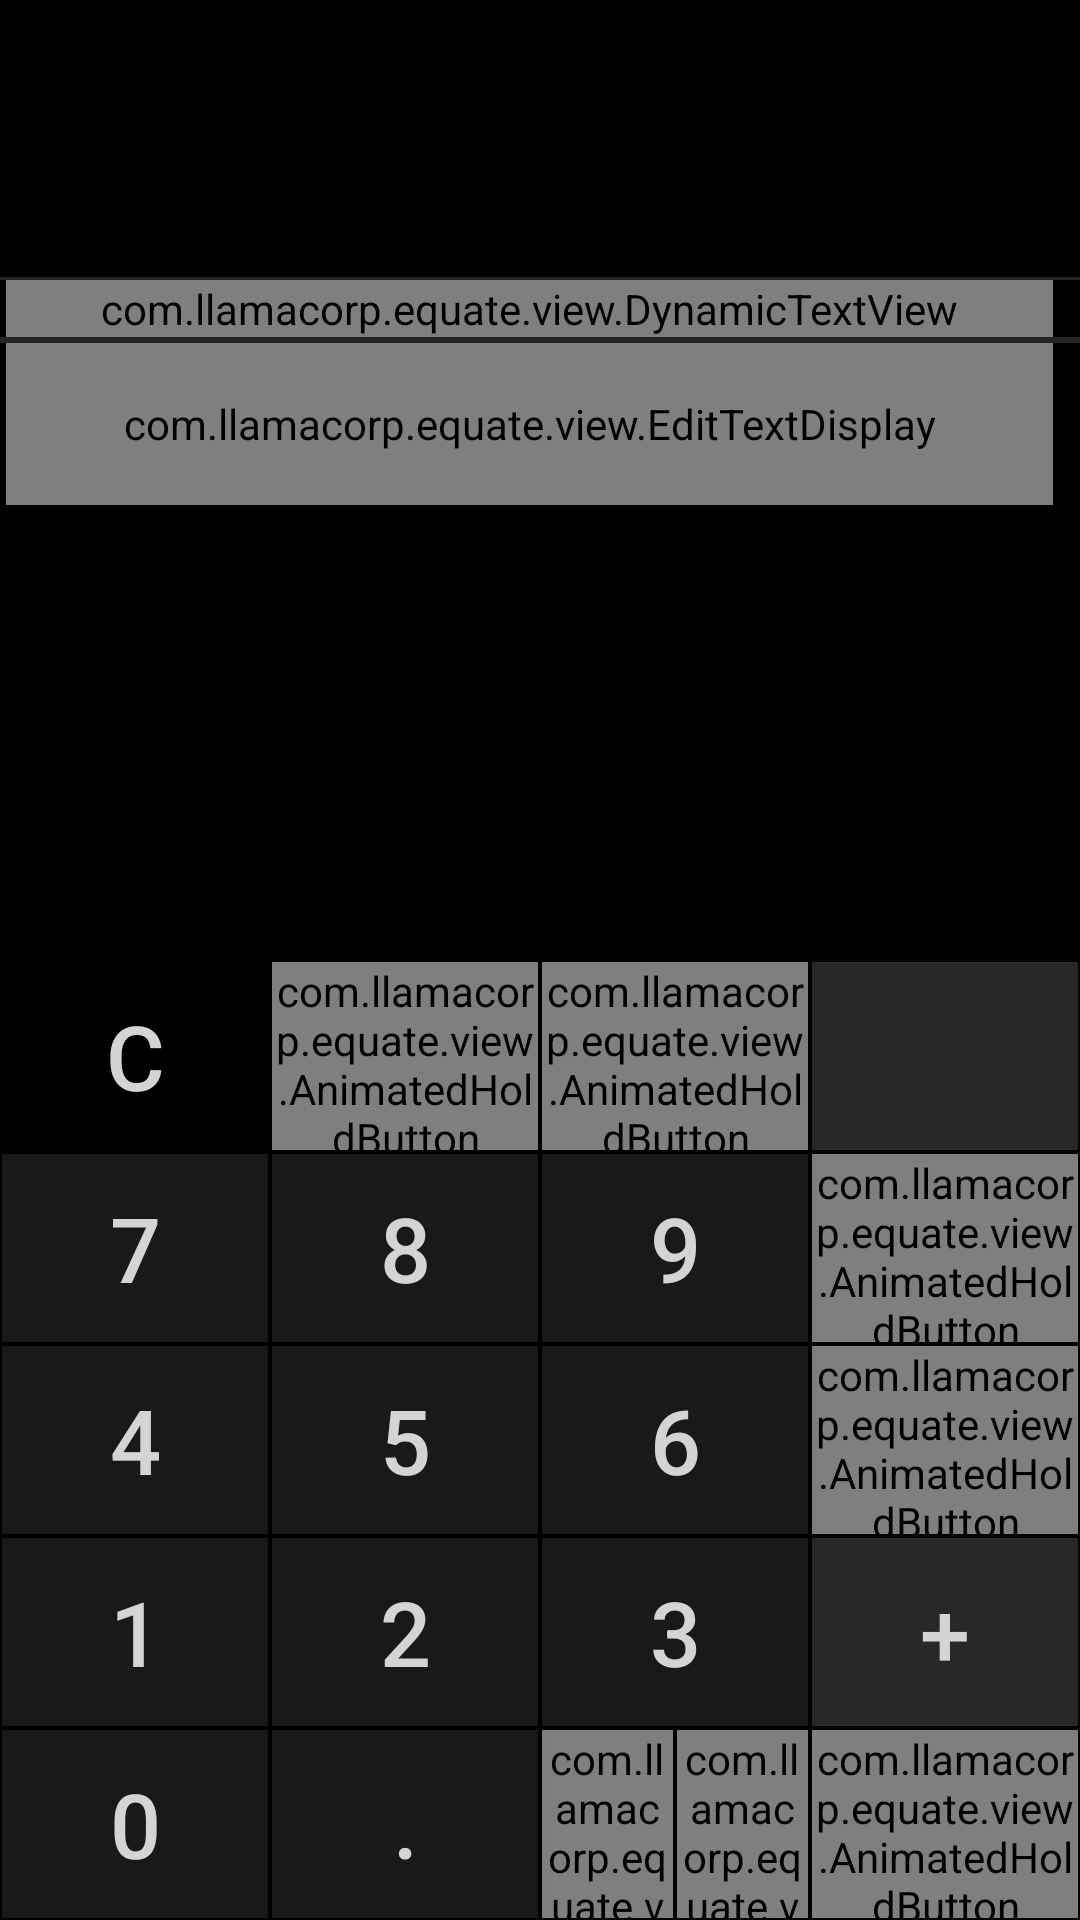

Here is an Android app screen rendered from its layout file. Give the layout XML and the strings, colors and styles it references.
<!-- AndroidManifest.xml: activity theme Theme.PageIndicatorDefaults -->
<!-- res/layout/activity_calc.xml -->
<LinearLayout xmlns:android="http://schemas.android.com/apk/res/android"
    android:layout_width="match_parent"
    android:layout_height="match_parent"
    android:background="@color/app_background"
    android:gravity="bottom"
    android:orientation="vertical">

    <LinearLayout
        android:layout_width="match_parent"
        android:layout_height="0dp"
        android:layout_weight="1"
        android:background="@color/app_background"
        android:gravity="bottom"
        android:orientation="vertical">

        <LinearLayout
            android:layout_width="match_parent"
            android:layout_height="0dp"
            android:layout_weight="2"
            android:background="@color/app_background"
            android:gravity="bottom"
            android:orientation="vertical">

            <FrameLayout
                android:id="@+id/resultListFragmentContainer"
                android:layout_width="match_parent"
                android:layout_height="0dp"
                android:layout_weight="2" />

            <LinearLayout
                android:id="@+id/resultPreviewContainer"
                android:layout_width="match_parent"
                android:layout_height="wrap_content"
                android:orientation="vertical">

                <View
                    android:id="@+id/prev_curr_exp_divider"
                    android:layout_width="match_parent"
                    android:layout_height="1dp"
                    android:background="@color/prev_curr_exp_divider" />

                <com.llamacorp.equate.view.DynamicTextView xmlns:customNS="http://schemas.android.com/apk/res/com.llamacorp.equate"
                    android:id="@+id/resultPreview"
                    style="@style/ResultPreview"
                    android:layout_width="match_parent"
                    android:layout_height="wrap_content"
                    android:layout_gravity="end"
                    android:layout_marginStart="@dimen/ResultPaddingLeft"
                    android:layout_marginLeft="@dimen/ResultPaddingLeft"
                    android:layout_marginEnd="@dimen/ResultPadding"
                    android:layout_marginRight="@dimen/ResultPadding"
                    android:gravity="end"
                    android:paddingLeft="@dimen/ResultPrevPadding"
                    android:paddingRight="@dimen/ResultPrevPadding"
                    android:scrollHorizontally="true"
                    customNS:minimumTextSize="15sp"></com.llamacorp.equate.view.DynamicTextView>
            </LinearLayout>

            <View
                android:id="@+id/prev_curr_exp_divider2"
                android:layout_width="match_parent"
                android:layout_height="2dp"
                android:background="@color/prev_curr_exp_divider" />

            <com.llamacorp.equate.view.EditTextDisplay xmlns:customNS="http://schemas.android.com/apk/res/com.llamacorp.equate"
                android:id="@+id/textDisplay"
                android:layout_width="match_parent"
                android:layout_height="54sp"
                android:layout_marginStart="@dimen/ResultPaddingLeft"
                android:layout_marginLeft="@dimen/ResultPaddingLeft"
                android:layout_marginEnd="@dimen/ResultPadding"
                android:layout_marginRight="@dimen/ResultPadding"
                android:background="@color/app_background"
                android:gravity="end|bottom"
                android:inputType="textNoSuggestions"
                android:textSize="40sp"
                customNS:minimumTextSize="25sp" />
        </LinearLayout>

        <LinearLayout
            android:id="@+id/unit_container"
            android:layout_width="match_parent"
            android:layout_height="0dp"
            android:layout_weight="1.8"
            android:background="@color/app_background"
            android:gravity="bottom"
            android:orientation="vertical">

            <com.viewpagerindicator.TabPageIndicator
                android:id="@+id/unit_type_titles"
                android:layout_width="fill_parent"
                android:layout_height="wrap_content"
                android:visibility="gone" />

            <androidx.viewpager.widget.ViewPager xmlns:android="http://schemas.android.com/apk/res/android"
                android:id="@+id/unit_pager"
                android:layout_width="match_parent"
                android:layout_height="fill_parent" />
        </LinearLayout>
    </LinearLayout>

    <LinearLayout
        android:layout_width="match_parent"
        android:layout_height="0dp"
        android:layout_weight="1"
        android:background="@color/app_background"
        android:orientation="vertical">

        <LinearLayout
            android:layout_width="match_parent"
            android:layout_height="0dp"
            android:layout_weight="1"
            android:background="@color/app_background">

            <Button
                android:id="@+id/clear_button"
                style="@style/CalcButton.Clear"
                android:text="@string/clear_button" />

            <com.llamacorp.equate.view.AnimatedHoldButton xmlns:customNS="http://schemas.android.com/apk/res/com.llamacorp.equate"
                android:id="@+id/percent_button"
                style="@style/CalcButton.Operator"
                customNS:primary_text="@string/percent_button"
                customNS:secondary_text="@string/ee_button"
                customNS:secondary_text_font_size_percentage="50" />

            <com.llamacorp.equate.view.AnimatedHoldButton xmlns:customNS="http://schemas.android.com/apk/res/com.llamacorp.equate"
                android:id="@+id/divide_button"
                style="@style/CalcButton.Operator"
                customNS:primary_text="@string/divide_button"
                customNS:secondary_text="@string/invert_button"
                customNS:secondary_text_font_size_percentage="50" />

            <ImageButton
                android:id="@+id/backspace_button"
                style="@style/CalcButton.Operator"
                android:adjustViewBounds="false"
                android:src="@drawable/ic_action_backspace" />
        </LinearLayout>

        <LinearLayout
            android:layout_width="match_parent"
            android:layout_height="0dp"
            android:layout_weight="1"
            android:background="@color/app_background">

            <Button
                android:id="@+id/seven_button"
                style="@style/CalcButton.Numb"
                android:text="@string/seven_button" />

            <Button
                android:id="@+id/eight_button"
                style="@style/CalcButton.Numb"
                android:text="@string/eight_button" />

            <Button
                android:id="@+id/nine_button"
                style="@style/CalcButton.Numb"
                android:text="@string/nine_button" />

            <com.llamacorp.equate.view.AnimatedHoldButton xmlns:customNS="http://schemas.android.com/apk/res/com.llamacorp.equate"
                android:id="@+id/multiply_button"
                style="@style/CalcButton.Operator"
                customNS:primary_text="@string/multiply_button"
                customNS:secondary_text="@string/power_button" />
        </LinearLayout>

        <LinearLayout
            android:layout_width="match_parent"
            android:layout_height="0dp"
            android:layout_weight="1"
            android:background="@color/app_background">

            <Button
                android:id="@+id/four_button"
                style="@style/CalcButton.Numb"
                android:text="@string/four_button" />

            <Button
                android:id="@+id/five_button"
                style="@style/CalcButton.Numb"
                android:text="@string/five_button" />

            <Button
                android:id="@+id/six_button"
                style="@style/CalcButton.Numb"
                android:text="@string/six_button" />

            <com.llamacorp.equate.view.AnimatedHoldButton xmlns:customNS="http://schemas.android.com/apk/res/com.llamacorp.equate"
                android:id="@+id/minus_button"
                style="@style/CalcButton.Operator"
                customNS:primary_text="@string/minus_button"
                customNS:secondary_text="@string/negate_button" />
        </LinearLayout>

        <LinearLayout
            android:layout_width="match_parent"
            android:layout_height="0dp"
            android:layout_weight="1"
            android:background="@color/app_background">

            <Button
                android:id="@+id/one_button"
                style="@style/CalcButton.Numb"
                android:text="@string/one_button" />

            <Button
                android:id="@+id/two_button"
                style="@style/CalcButton.Numb"
                android:text="@string/two_button" />

            <Button
                android:id="@+id/three_button"
                style="@style/CalcButton.Numb"
                android:text="@string/three_button" />

            <Button
                android:id="@+id/plus_button"
                style="@style/CalcButton.Operator"
                android:text="@string/plus_button" />
        </LinearLayout>

        <LinearLayout
            android:layout_width="match_parent"
            android:layout_height="0dp"
            android:layout_weight="1"
            android:background="@color/app_background">

            <Button
                android:id="@+id/zero_button"
                style="@style/CalcButton.Numb"
                android:text="@string/zero_button" />

            <Button
                android:id="@+id/decimal_button"
                style="@style/CalcButton.Numb"
                android:text="@string/decimal_button" />

            <LinearLayout
                android:layout_width="0dp"
                android:layout_height="match_parent"
                android:layout_margin="@dimen/CalcButtonMargin"
                android:layout_weight="1"
                android:background="@color/app_background">

                <com.llamacorp.equate.view.AnimatedHoldButton xmlns:customNS="http://schemas.android.com/apk/res/com.llamacorp.equate"
                    android:id="@+id/open_para_button"
                    style="@style/SmallOperator"
                    android:layout_marginRight="@dimen/CalcButtonMargin"
                    customNS:primary_text="@string/open_para_button"
                    customNS:secondary_text="@string/open_para_long_button"
                    customNS:secondary_text_font_size_percentage="45" />


                <com.llamacorp.equate.view.AnimatedHoldButton xmlns:customNS="http://schemas.android.com/apk/res/com.llamacorp.equate"
                    android:id="@+id/close_para_button"
                    style="@style/SmallOperator"
                    android:layout_marginLeft="@dimen/CalcButtonMargin"
                    customNS:primary_text="@string/close_para_button"
                    customNS:secondary_text="@string/close_para_long_button"
                    customNS:secondary_text_font_size_percentage="45" />

            </LinearLayout>

            <com.llamacorp.equate.view.AnimatedHoldButton xmlns:customNS="http://schemas.android.com/apk/res/com.llamacorp.equate"
                android:id="@+id/equals_button"
                style="@style/CalcButton.Equals"
                customNS:pressed_color="@color/equal_button_pressed"
                customNS:primary_text="@string/equals_button"
                customNS:secondary_text="@string/equals_secondary_text"
                customNS:secondary_text_color="@color/equals_secondary_text_color_normal" />
        </LinearLayout>
    </LinearLayout>

</LinearLayout>
<!-- resources referenced by this layout -->
<resources>
  <color name="app_background">#000000</color>
  <color name="equal_button_pressed">#ff7cc97c</color>
  <color name="equals_secondary_text_color_normal">#ff969696</color>
  <color name="prev_curr_exp_divider">#252525</color>
  <dimen name="CalcButtonMargin">0.5dp</dimen>
  <dimen name="ResultPadding">9dp</dimen>
  <dimen name="ResultPaddingLeft">2dp</dimen>
  <dimen name="ResultPrevPadding">2dp</dimen>
  <string name="clear_button">C</string>
  <string name="close_para_button">)</string>
  <string name="close_para_long_button">(…</string>
  <string name="decimal_button">.</string>
  <string name="divide_button">÷</string>
  <string name="ee_button">EE</string>
  <string name="eight_button">8</string>
  <string name="equals_button">=</string>
  <string name="equals_secondary_text">≡</string>
  <string name="five_button">5</string>
  <string name="four_button">4</string>
  <string name="invert_button">1/x</string>
  <string name="minus_button">-</string>
  <string name="multiply_button">×</string>
  <string name="negate_button">±</string>
  <string name="nine_button">9</string>
  <string name="one_button">1</string>
  <string name="open_para_button">(</string>
  <string name="open_para_long_button">…)</string>
  <string name="percent_button">%</string>
  <string name="plus_button">+</string>
  <string name="power_button">^</string>
  <string name="seven_button">7</string>
  <string name="six_button">6</string>
  <string name="three_button">3</string>
  <string name="two_button">2</string>
  <string name="zero_button">0</string>
  <style name="CalcButton.Clear">
          <item name="android:background">@drawable/clear_button</item>
          <item name="android:textColor">@drawable/button_text_color</item>
      </style>
  <style name="CalcButton.Equals">
          <item name="android:background">@drawable/eq_button</item>
          <item name="android:textColor">@drawable/eq_button_text_color</item>
      </style>
  <style name="CalcButton.Numb">
          <item name="android:background">@drawable/num_button</item>
          <item name="android:textColor">@drawable/button_text_color</item>
      </style>
  <style name="CalcButton.Operator">
          <item name="android:background">@drawable/op_button</item>
          <item name="android:textColor">@drawable/button_text_color</item>
      </style>
  <style name="AppBaseTheme.NoActionBar">
          <item name="windowActionBar">false</item>
          <item name="windowNoTitle">true</item>
      </style>
  <style name="Widget.IconPageIndicator" parent="Widget">
          <item name="android:layout_marginLeft">6dp</item>
          <item name="android:layout_marginRight">6dp</item>
      </style>
  <color name="button_text_conv_not_selected">#1BC41B</color>
  <color name="button_text_conv_normal">#282828</color>
  <color name="button_text_pressed">#232323</color>
  <color name="button_text_conv_pressed">#232323</color>
  <color name="button_text_normal">#D4D4D4</color>
  <color name="equal_button_text_normal">#D4D4D4</color>
  <color name="equal_button_text_pressed">#232323</color>
  <!-- drawable result_textview_normal (drawable) -->
  <?xml version="1.0" encoding="utf-8"?>
  <shape xmlns:android="http://schemas.android.com/apk/res/android"
      android:shape="rectangle">
  
      <solid android:color="@color/app_background" />
  
  </shape>
  <color name="preview_text_color">#B23535</color>
  <color name="prev_result_text_pressed">#000000</color>
  <style name="Widget" />
  <style name="TextAppearance.TabPageIndicator" parent="Widget">
          <item name="android:textStyle">bold</item>
          <item name="android:textColor">@color/vpi__dark_theme</item>
      </style>
  <dimen name="button_radius">0dp</dimen>
  <color name="clear_button_pressed">#B23535</color>
  <color name="op_button_pressed">#61AD61</color>
  <color name="op_button_normal">#282828</color>
  <color name="equal_button_normal">#176B17</color>
  <color name="num_button_normal">#191919</color>
  <color name="num_button_pressed">#ff80a172</color>
</resources>
